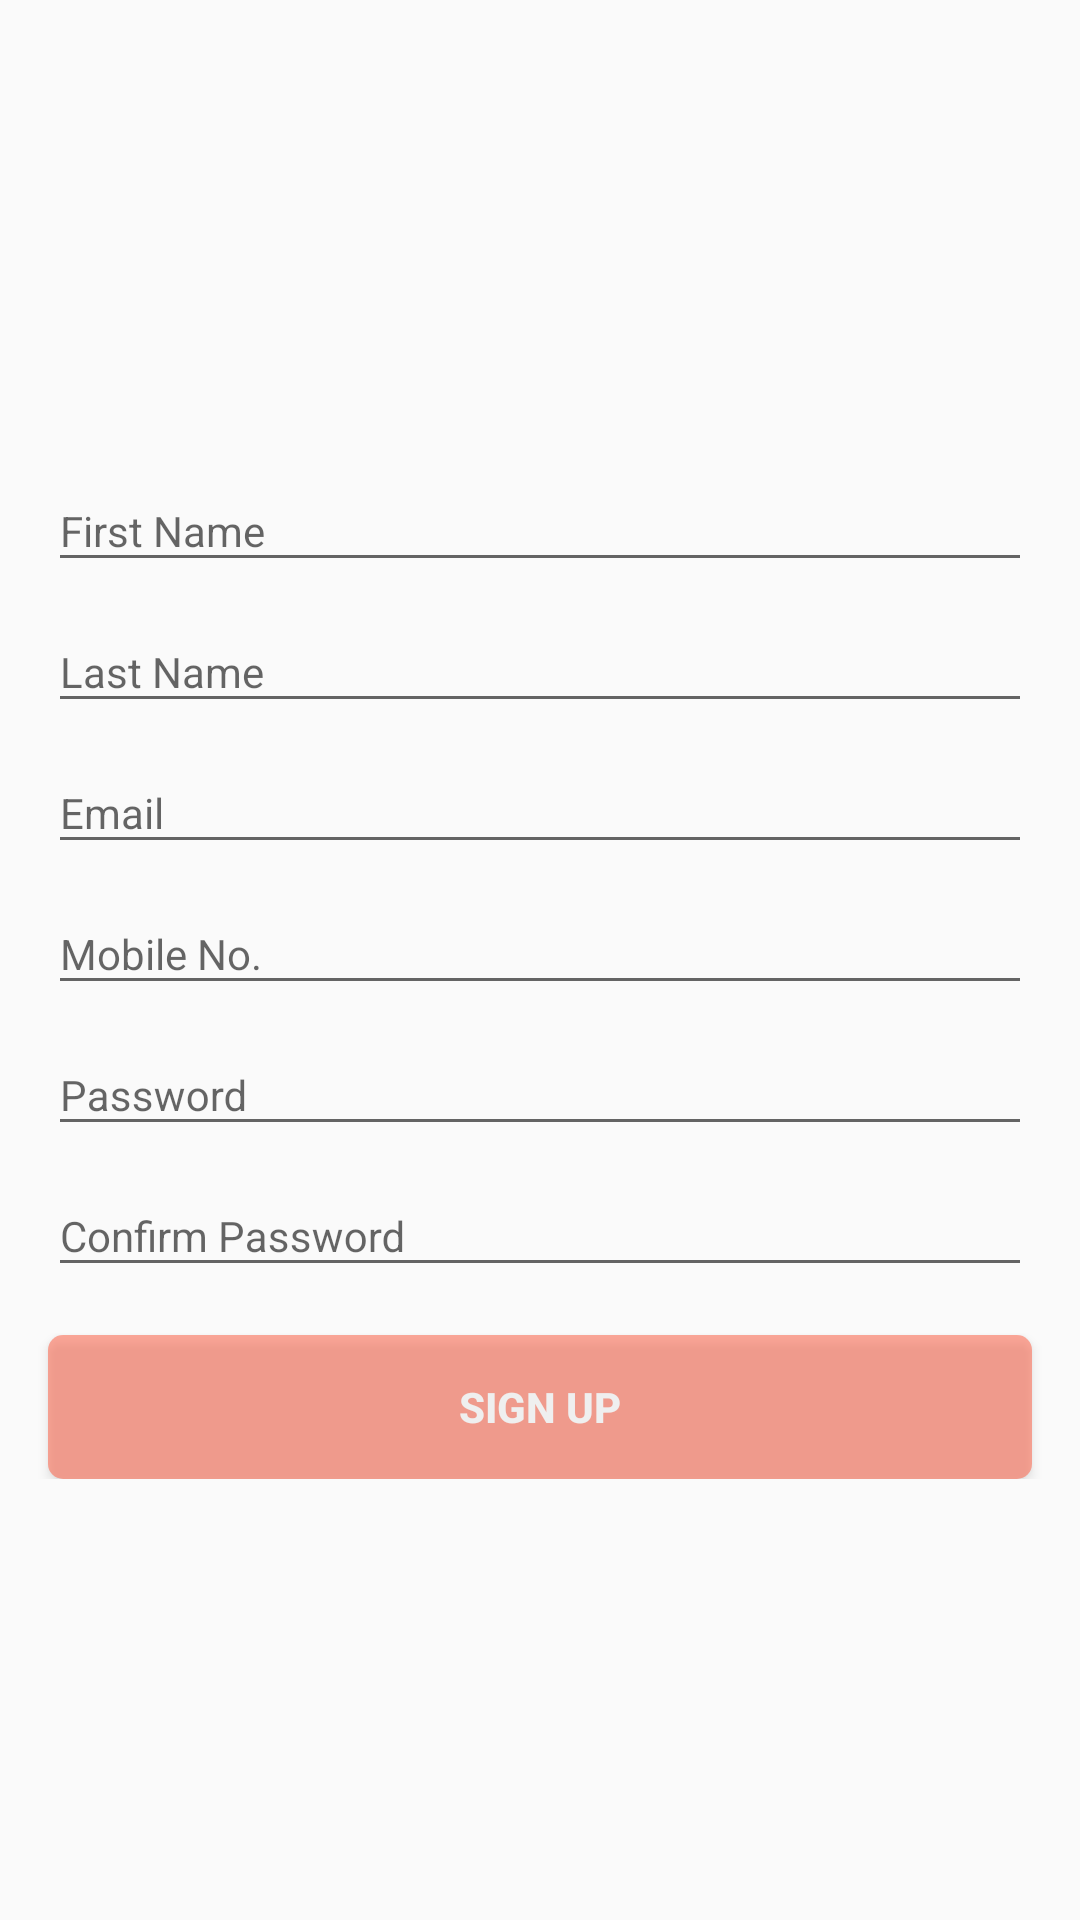

Write the Android layout XML for this screen, with the resource values it uses.
<!-- AndroidManifest.xml: application theme AppTheme -->
<!-- res/layout/fragment_sign_up.xml -->
<?xml version="1.0" encoding="utf-8"?>
<RelativeLayout
    xmlns:android="http://schemas.android.com/apk/res/android"
    xmlns:tools="http://schemas.android.com/tools"
    android:layout_width="match_parent"
    android:layout_height="match_parent"
    tools:context=".fragments.SignUpFragment">

    <ScrollView
        android:layout_width="match_parent"
        android:layout_height="wrap_content"
        android:layout_centerInParent="true">

        <LinearLayout
            android:layout_width="match_parent"
            android:layout_height="wrap_content"
            android:orientation="vertical">

            <com.google.android.material.textfield.TextInputLayout
                android:id="@+id/til_first_name"
                android:layout_width="match_parent"
                android:layout_height="wrap_content"
                android:hint="First Name"
                android:layout_marginStart="16dp"
                android:layout_marginEnd="16dp"
                android:theme="@style/TextInput">

                <com.google.android.material.textfield.TextInputEditText
                    android:id="@+id/et_first_name"
                    android:layout_width="match_parent"
                    android:layout_height="wrap_content"
                    android:textCursorDrawable="@drawable/cursor_bg"/>

            </com.google.android.material.textfield.TextInputLayout>

            <com.google.android.material.textfield.TextInputLayout
                android:id="@+id/til_last_name"
                android:layout_width="match_parent"
                android:layout_height="wrap_content"
                android:hint="Last Name"
                android:layout_marginStart="16dp"
                android:layout_marginEnd="16dp"
                android:theme="@style/TextInput">

                <com.google.android.material.textfield.TextInputEditText
                    android:id="@+id/et_last_name"
                    android:layout_width="match_parent"
                    android:layout_height="wrap_content"
                    android:textCursorDrawable="@drawable/cursor_bg"/>

            </com.google.android.material.textfield.TextInputLayout>

            <com.google.android.material.textfield.TextInputLayout
                android:id="@+id/til_email"
                android:layout_width="match_parent"
                android:layout_height="wrap_content"
                android:hint="Email"
                android:layout_marginStart="16dp"
                android:layout_marginEnd="16dp"
                android:theme="@style/TextInput">

                <com.google.android.material.textfield.TextInputEditText
                    android:id="@+id/et_email"
                    android:layout_width="match_parent"
                    android:layout_height="wrap_content"
                    android:textCursorDrawable="@drawable/cursor_bg"/>

            </com.google.android.material.textfield.TextInputLayout>

            <com.google.android.material.textfield.TextInputLayout
                android:id="@+id/til_mobile"
                android:layout_width="match_parent"
                android:layout_height="wrap_content"
                android:hint="Mobile No."
                android:layout_marginStart="16dp"
                android:layout_marginEnd="16dp"
                android:theme="@style/TextInput">

                <com.google.android.material.textfield.TextInputEditText
                    android:id="@+id/et_mobile"
                    android:layout_width="match_parent"
                    android:layout_height="wrap_content"
                    android:textCursorDrawable="@drawable/cursor_bg"/>

            </com.google.android.material.textfield.TextInputLayout>

            <com.google.android.material.textfield.TextInputLayout
                android:id="@+id/til_password"
                android:layout_width="match_parent"
                android:layout_height="wrap_content"
                android:hint="Password"
                android:layout_marginStart="16dp"
                android:layout_marginEnd="16dp"
                android:theme="@style/TextInput">

                <com.google.android.material.textfield.TextInputEditText
                    android:id="@+id/et_password"
                    android:layout_width="match_parent"
                    android:layout_height="wrap_content"
                    android:textCursorDrawable="@drawable/cursor_bg"/>

            </com.google.android.material.textfield.TextInputLayout>

            <com.google.android.material.textfield.TextInputLayout
                android:id="@+id/til_confirm_password"
                android:layout_width="match_parent"
                android:layout_height="wrap_content"
                android:hint="Confirm Password"
                android:layout_marginStart="16dp"
                android:layout_marginEnd="16dp"
                android:theme="@style/TextInput">

                <com.google.android.material.textfield.TextInputEditText
                    android:id="@+id/et_confirm_password"
                    android:layout_width="match_parent"
                    android:layout_height="wrap_content"
                    android:textCursorDrawable="@drawable/cursor_bg"/>

            </com.google.android.material.textfield.TextInputLayout>

            <Button
                android:id="@+id/btn_signup"
                android:layout_width="match_parent"
                android:layout_height="wrap_content"
                android:text="Sign Up"
                android:layout_marginStart="16dp"
                android:layout_marginEnd="16dp"
                android:layout_marginTop="16dp"
                android:background="@drawable/button_bg"
                android:alpha="0.5"
                android:textColor="#FFF"
                android:textStyle="bold" />

        </LinearLayout>

    </ScrollView>

</RelativeLayout>
<!-- resources referenced by this layout -->
<resources>
  <!-- drawable button_bg (drawable) -->
  <?xml version="1.0" encoding="utf-8"?>
  <shape android:shape="rectangle" xmlns:android="http://schemas.android.com/apk/res/android">
      <gradient
          android:centerY="0.2"
          android:startColor="#ff5639"
          android:centerColor="#ff5639"
          android:endColor="#ff5639"
          android:angle="270"
          />
      
      <corners
          android:radius="5dp" />
  </shape>
  <!-- drawable cursor_bg (drawable) -->
  <?xml version="1.0" encoding="utf-8"?>
  <shape xmlns:android="http://schemas.android.com/apk/res/android"
      android:shape="rectangle" >
      <size
          android:width="2dip" />
      <solid
          android:color="@color/grey" />
      <padding
          android:top="2sp"
          android:bottom="-4sp" />
  </shape>
  <style name="TextInput">
          <item name="colorAccent">@color/grey</item>
          <item name="android:textSize">14sp</item>
      </style>
  <style name="AppTheme" parent="Theme.AppCompat.Light.DarkActionBar">
          
          <item name="colorPrimary">@color/colorPrimary</item>
          <item name="colorPrimaryDark">@color/colorPrimaryDark</item>
          <item name="colorAccent">@color/colorAccent</item>
      </style>
  <color name="grey">#8e9584</color>
  <color name="colorPrimary">#5cc201</color>
  <color name="colorPrimaryDark">#00574B</color>
  <color name="colorAccent">#ff5639</color>
</resources>
